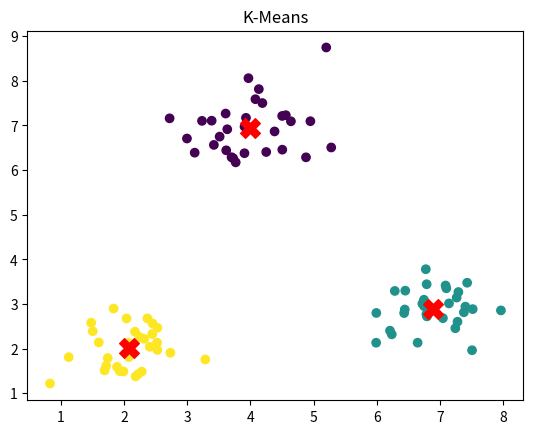

The matplotlib source for this figure:
import numpy as np
import matplotlib.pyplot as plt

K = 3
ITERACIONES = 100
rng = np.random.default_rng(42)

datos = np.vstack([rng.normal(centro, 0.6, (30, 2)) for centro in [(2, 2), (7, 3), (4, 7)]])
centroides = datos[rng.choice(len(datos), K, replace=False)]

for iteracion in range(1, ITERACIONES + 1):
    distancias = np.linalg.norm(datos[:, None] - centroides, axis=2)
    etiquetas = distancias.argmin(axis=1)
    nuevos = np.array([datos[etiquetas == k].mean(axis=0) for k in range(K)])
    if np.allclose(nuevos, centroides):
        break
    centroides = nuevos

print("--- RESULTADO DE K-MEANS ---")
print("Iteraciones hasta converger:", iteracion)
for k in range(K):
    print(f"Grupo {k}: {(etiquetas == k).sum()} puntos, centroide {centroides[k].round(2)}")

plt.scatter(datos[:, 0], datos[:, 1], c=etiquetas, cmap="viridis")
plt.scatter(centroides[:, 0], centroides[:, 1], c="red", marker="X", s=200)
plt.title("K-Means")
plt.show()
